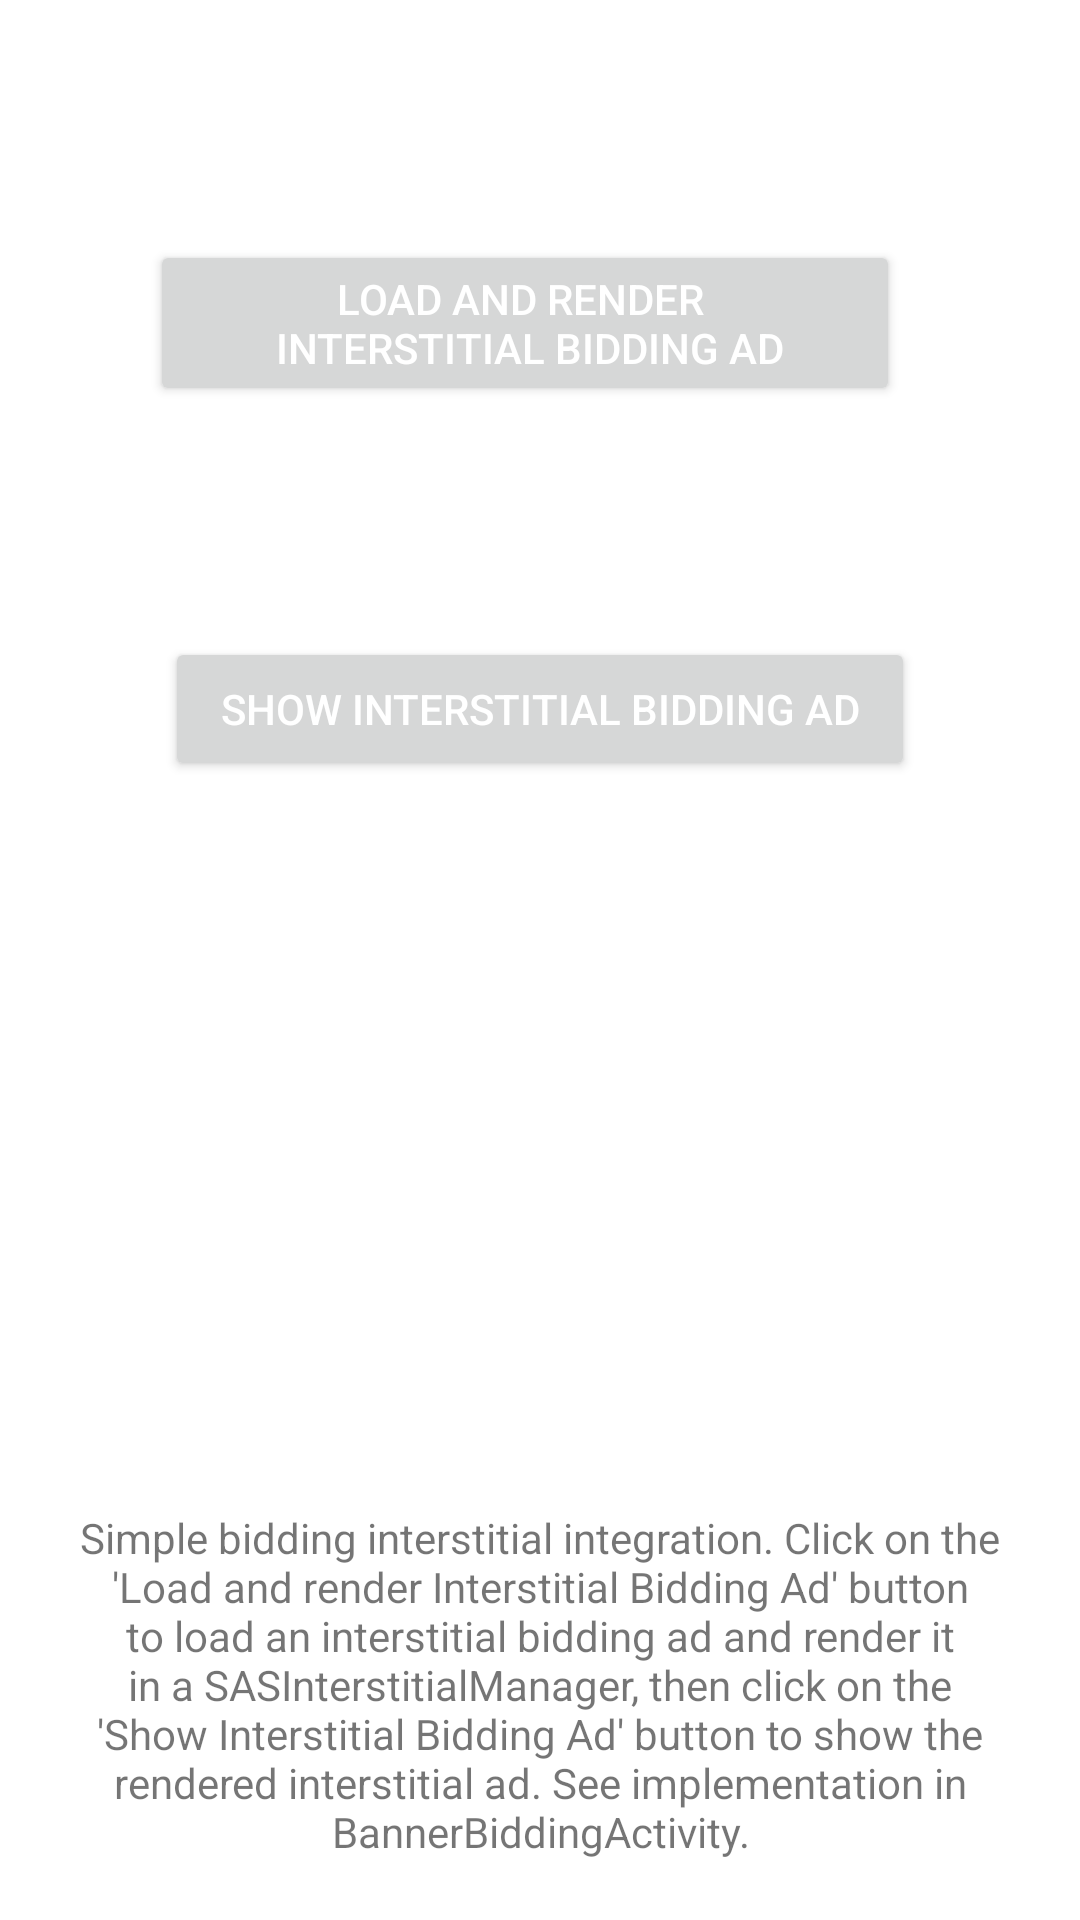

Produce the Android XML layout that renders to this screen, including the resource entries it uses.
<!-- AndroidManifest.xml: fallback theme Theme.MaterialComponents.DayNight.NoActionBar -->
<!-- res/layout/bidding_interstitial_activity.xml -->
<?xml version="1.0" encoding="utf-8"?>
<androidx.constraintlayout.widget.ConstraintLayout xmlns:android="http://schemas.android.com/apk/res/android"
    xmlns:app="http://schemas.android.com/apk/res-auto"
    android:fitsSystemWindows="true"
    android:layout_width="match_parent"
    android:layout_height="match_parent">

    <Button
        android:id="@+id/loadAndRenderBiddingAdButton"
        android:layout_width="250dp"
        android:layout_height="wrap_content"
        android:layout_marginTop="80dp"
        android:layout_marginEnd="10dp"
        android:text="@string/activity_bidding_interstitial_load_and_render"
        android:textColor="#FFF"
        android:theme="@style/ButtonStyle"
        app:layout_constraintEnd_toEndOf="parent"
        app:layout_constraintStart_toStartOf="parent"
        app:layout_constraintTop_toTopOf="parent" />

    <TextView
        android:id="@+id/statusTextView"
        android:layout_width="wrap_content"
        android:layout_height="wrap_content"
        android:layout_marginTop="28dp"
        android:paddingStart="40dp"
        android:paddingEnd="40dp"
        app:layout_constraintEnd_toEndOf="parent"
        app:layout_constraintStart_toStartOf="parent"
        app:layout_constraintTop_toBottomOf="@id/loadAndRenderBiddingAdButton" />

    <Button
        android:id="@+id/showBiddingAdButton"
        android:layout_width="250dp"
        android:layout_height="wrap_content"
        android:layout_marginStart="10dp"
        android:layout_marginTop="30dp"
        android:layout_marginEnd="10dp"
        android:text="@string/activity_bidding_interstitial_show"
        android:textColor="#FFF"
        android:theme="@style/ButtonStyle"
        app:layout_constraintEnd_toEndOf="parent"
        app:layout_constraintStart_toStartOf="parent"
        app:layout_constraintTop_toBottomOf="@id/statusTextView" />



    <TextView
        android:layout_width="0dp"
        android:layout_height="wrap_content"
        android:layout_margin="20dp"
        android:text="@string/activity_bidding_interstitial_instructions"
        android:textAlignment="center"
        app:layout_constraintBottom_toBottomOf="parent"
        app:layout_constraintEnd_toEndOf="parent"
        app:layout_constraintStart_toStartOf="parent" />


</androidx.constraintlayout.widget.ConstraintLayout>
<!-- resources referenced by this layout -->
<resources>
  <string name="activity_bidding_interstitial_instructions">Simple bidding interstitial integration. Click on the \'Load and render Interstitial Bidding Ad\' button to load an interstitial bidding ad and render it in a SASInterstitialManager,
          then click on the \'Show Interstitial Bidding Ad\' button to show the rendered interstitial ad. See implementation in BannerBiddingActivity.</string>
  <string name="activity_bidding_interstitial_load_and_render">Load and render \n Interstitial Bidding Ad</string>
  <string name="activity_bidding_interstitial_show">Show Interstitial Bidding Ad</string>
  <style name="ButtonStyle" parent="Theme.KotlinSample">
          <item name="colorPrimary">@color/colorAccent</item>
      </style>
  <style name="Theme.KotlinSample" parent="Theme.Material3.DayNight">
          
          
          <item name="colorPrimary">@color/colorPrimary</item>
      </style>
  <color name="colorAccent">#FE5000</color>
  <color name="colorPrimary">#2D2D2D</color>
</resources>
